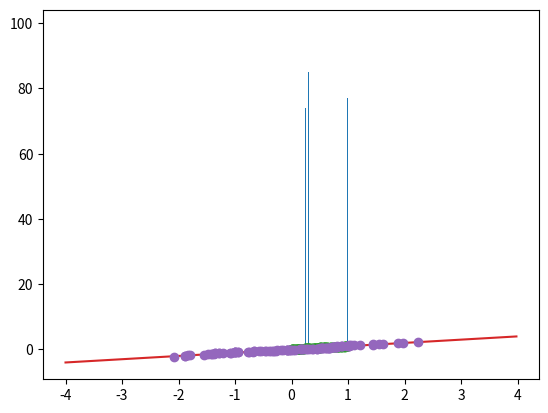
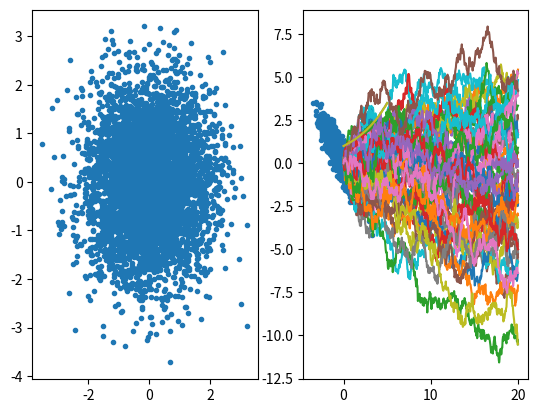

Write the Python code that produced these figures, in order.
# Reference:
# <<Stochastic Analysis for Finance with Simulations>>, Geon Ho Choe.
#

import numpy as np
import matplotlib.pyplot as plt;
from scipy.stats import norm

# Chapter 3. the Lebesgue Integral
## Cantor set
def CantorSet():
    k=20
    M=10000
    Cantor=np.zeros(M)
    for i in range(M):
        for j in range(k):
            Cantor[i]=(Cantor[i]+2.0*np.random.randint(0,2))/3.0 #理论上，ln(BinsNumber)/ln(10)=< prec <= ln(3)/ln(10)*k
    return Cantor
Cantor=CantorSet()
plt.hist(Cantor,bins=3**7);plt.show() # 结果似乎不是很理想

# Chapter 4. Basic Probability Theory
## Simulation 4.2 (equally speced points in the unit interval)-；
N=100
X=np.random.randn(N)
Y=np.sort(X)
U=np.arange(1/(N+1),1.0,1/(N+1))
V=norm.cdf(Y)
x=np.arange(0,1.0,0.01)
plt.plot(x,x);plt.plot(V,U,'o');plt.show()
## Simulation 4.3 (Quantile-Quantile plot)
N=100
X=np.random.randn(N)
Y=np.sort(X)
U=np.arange(1/(N+1),1.0,1/(N+1))
V=norm.ppf(U)
x=np.arange(-4,4,0.02)
plt.plot(x,x);plt.plot(Y,V,'o');plt.show()
## Simulation 4.4 (correlated normal varibles)
N=5000
z1=np.random.randn(N)
z2=np.random.randn(N)
print(np.corrcoef(z1,z2))
rho=-0.9
x1=z1
x2=rho*z1+np.sqrt(1-rho*rho)*z2
print(np.corrcoef(x1,x2))
plt.figure()
plt.subplot(1,2,1)
plt.plot(z1,z2,'.')
plt.subplot(1,2,2)
plt.plot(x1,x2,'.')
plt.show()
## Simulation 4.5 (Noncentral Chi2-distribution)
from scipy.stats import ncx2
x=np.arange(.001,10.01,0.1)
for k in [2,5]:
    for lam in range(1,4):
        y=ncx2.pdf(x,k,lam)
        plt.plot(x,y)
plt.show()

# Chapter 7. Brownian motion
## Simulation7.1 (sample paths of Brownian motion)
n=500
t=20
dt=t/n
time=np.arange(0,t+dt*0.1,dt)
m=50 # number of sample paths
w=np.zeros((m,n+1))
dw=np.sqrt(dt)*np.random.randn(m,n)
for i in range(n):
    w[:,i+1]=w[:,i]+dw[:,i]
for j in range(m):
    plt.plot(time,w[j,:])
plt.show()
## Simulation 7.2 (average of geometric Brownian motion)
mu=.25
sigma=.3
n=200
t=5
tt=np.arange(.0,t+0.001,.01)
dt=t/n
time=np.arange(.0,t+dt*0.1,dt)
num=1000 # number of sample paths
w=np.zeros((num,n+1))
dw=np.zeros((num,n))
s=np.zeros((num,n+1))
s0=1
s[:,0]=s0
for i in range(num):
    dw[i,:]=np.sqrt(dt)*np.random.randn(n)
for i in range(num):
    for j in range(n):
        s[i,j+1]=s[i,j]+mu*s[i,j]*dt+sigma*s[i,j]*dw[i,j]
ave=np.zeros(n+1)
for j in range(n+1):
    ave[j]=s[:,j].mean()
plt.plot(time,ave);#plt.show()
plt.plot(tt,s0*np.exp(mu*tt));plt.show()
